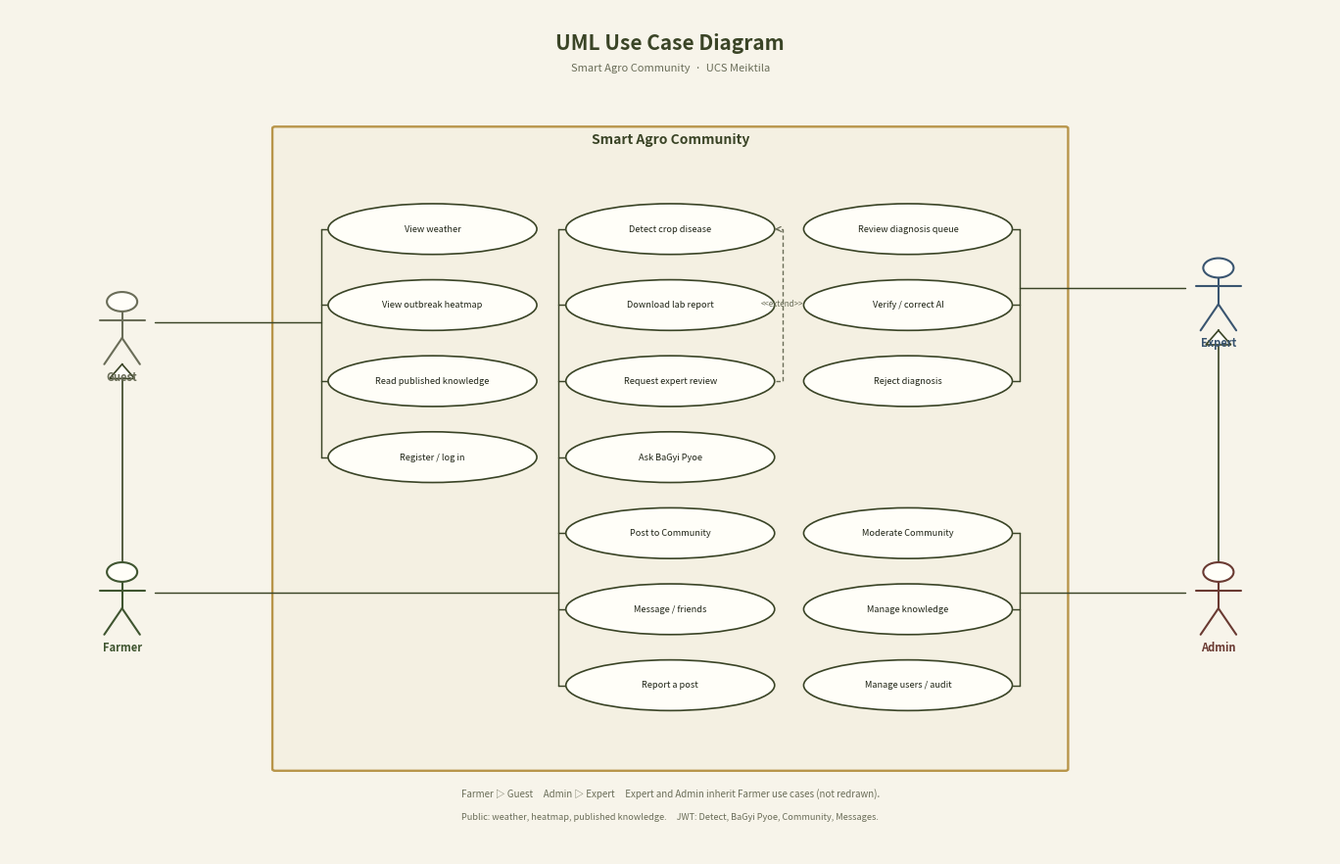
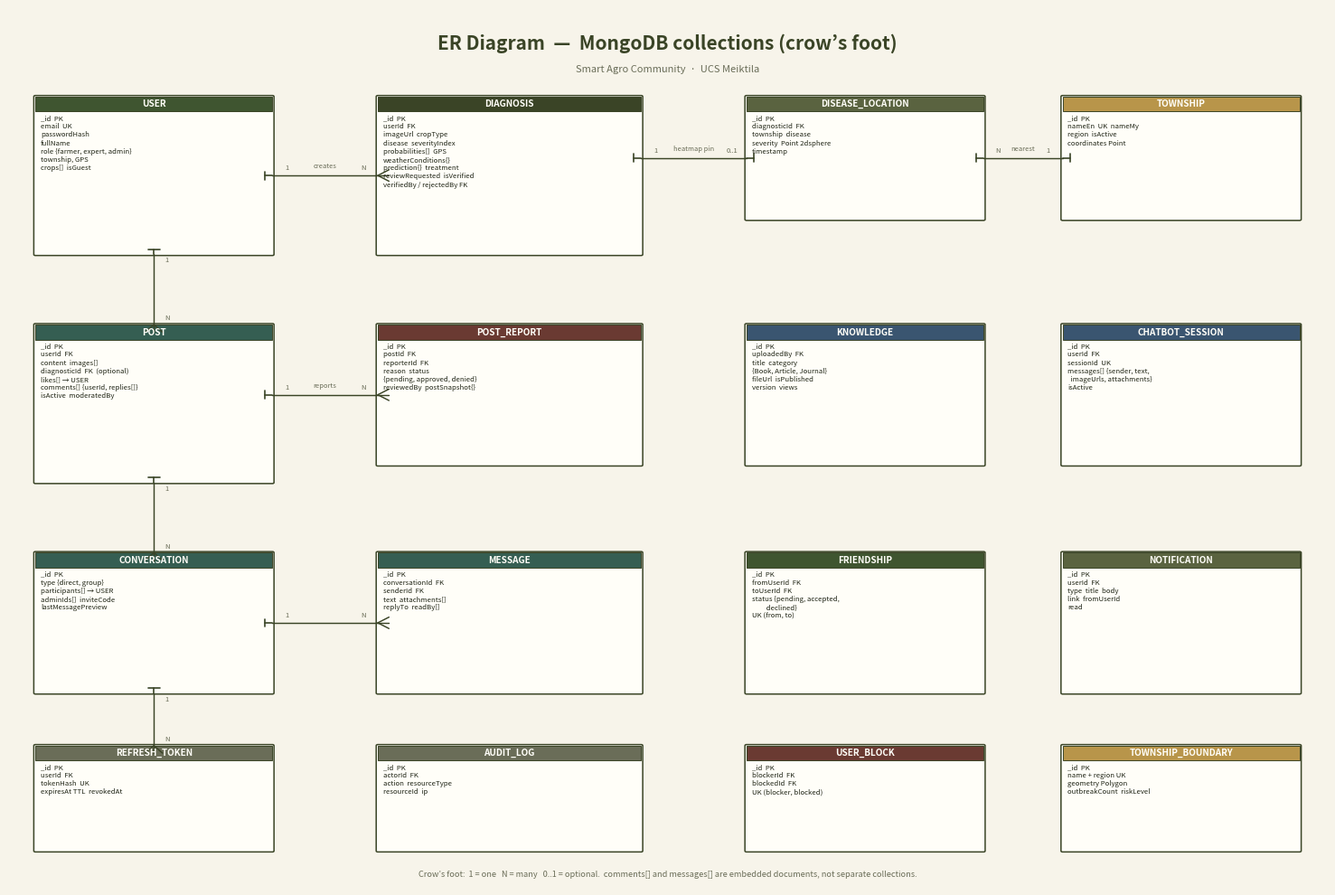
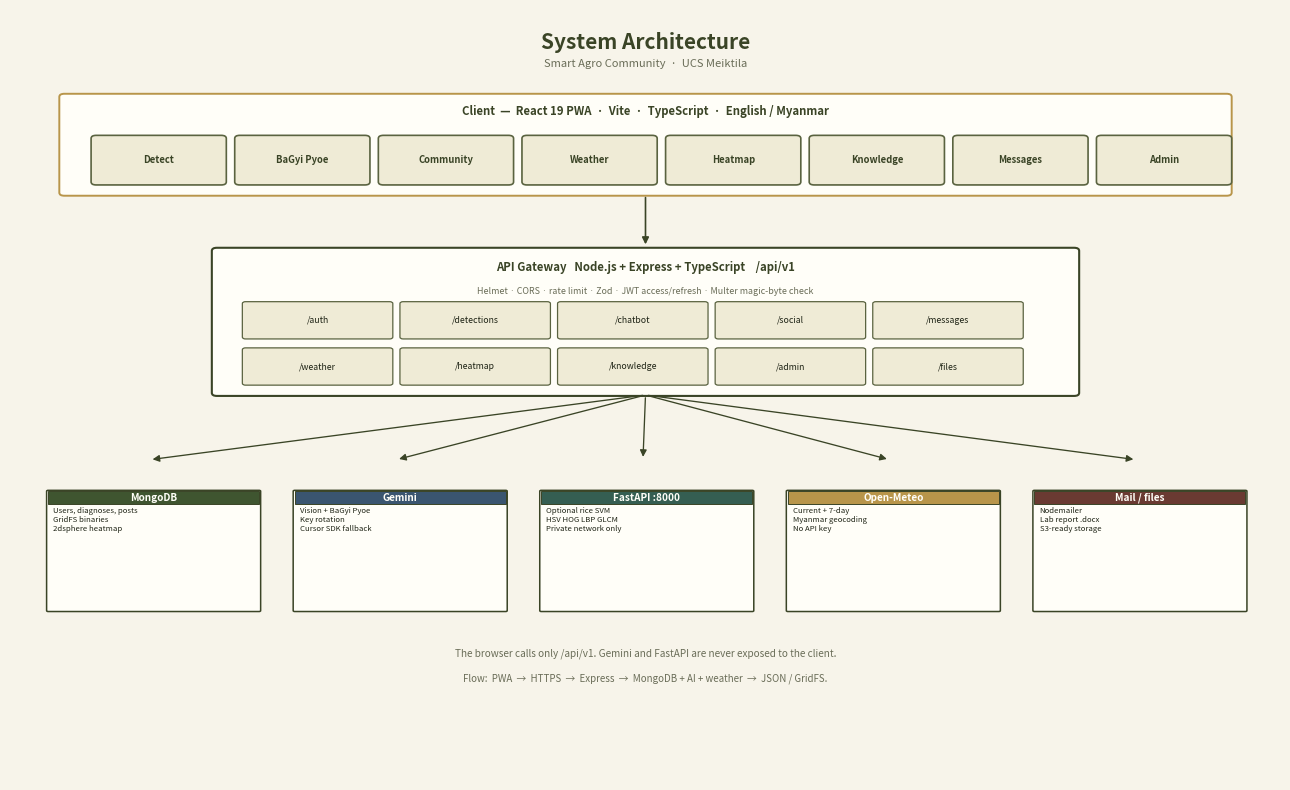
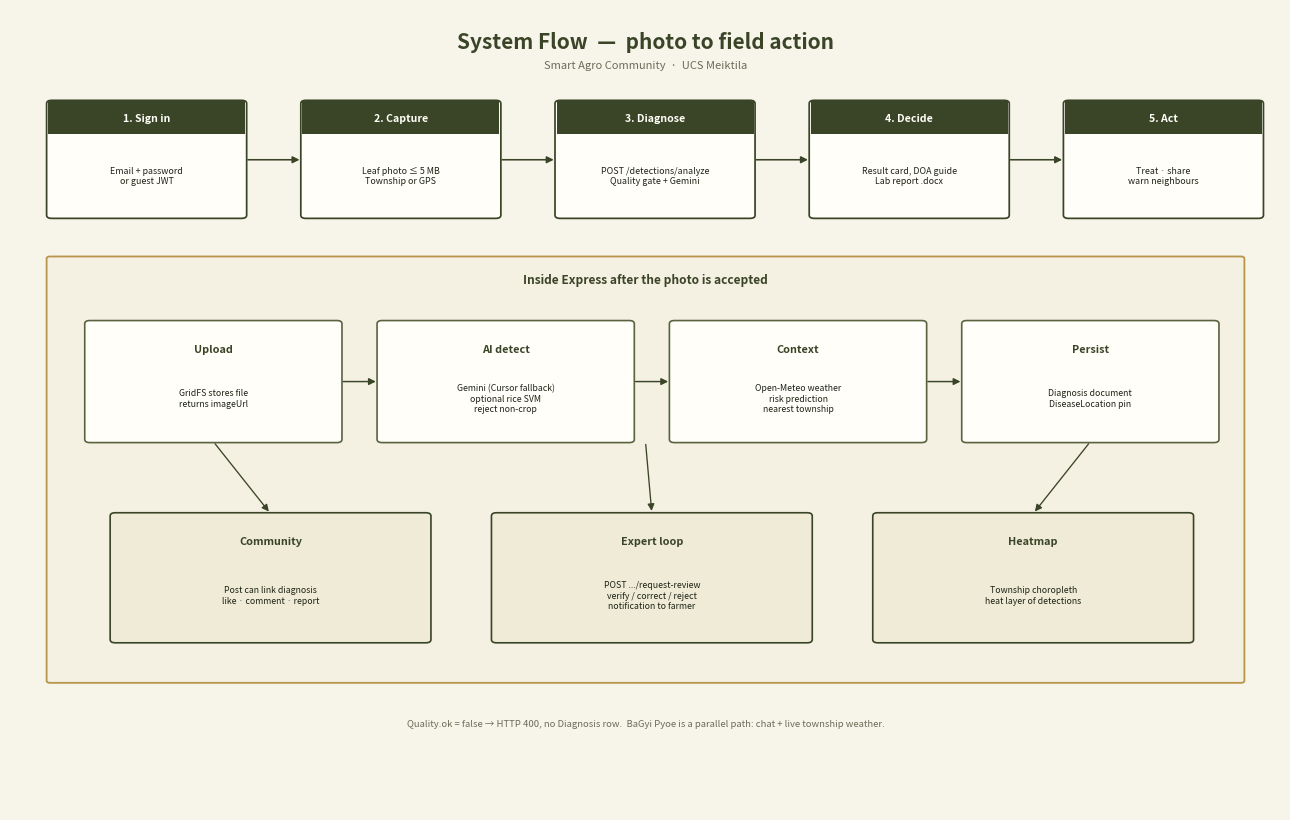
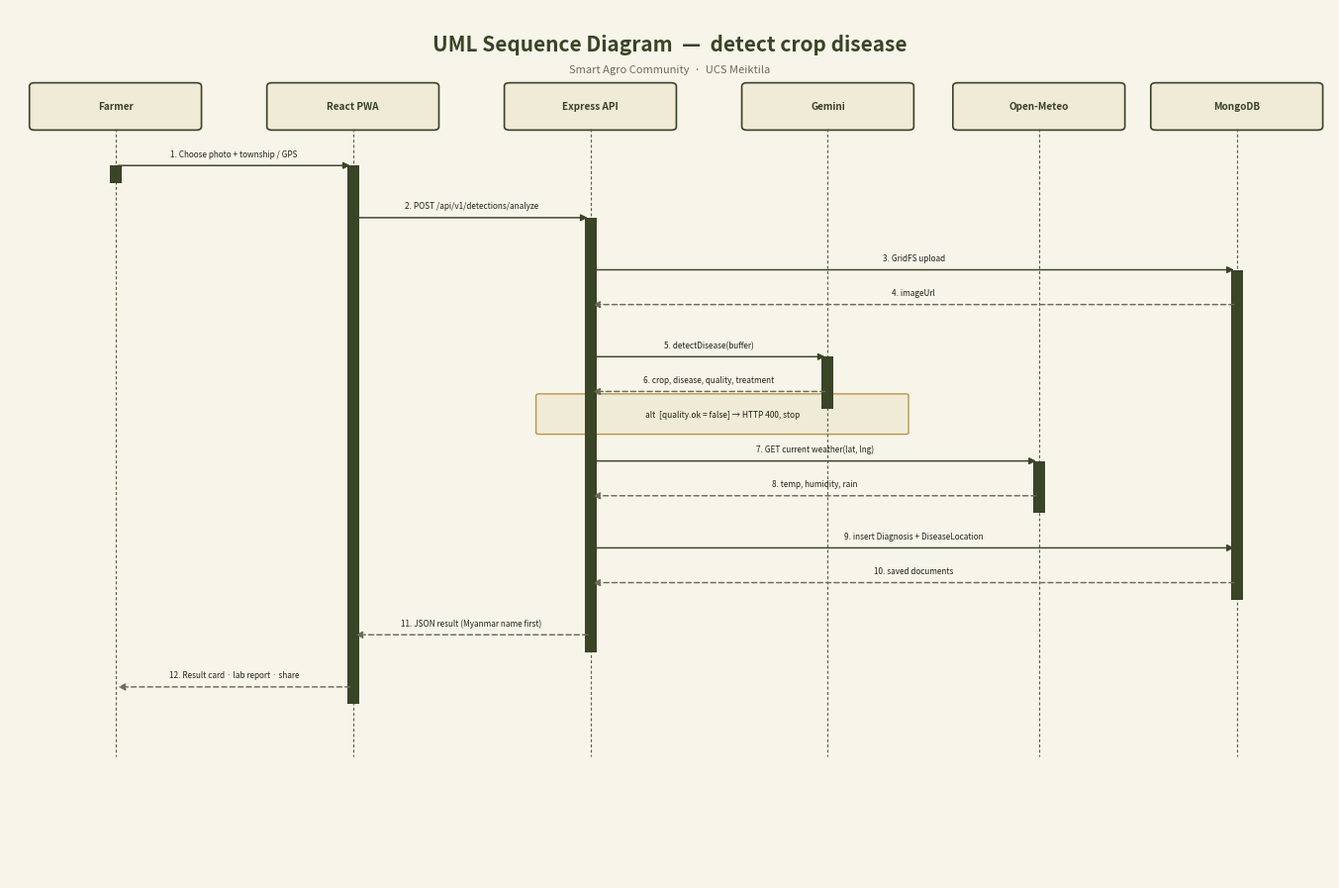
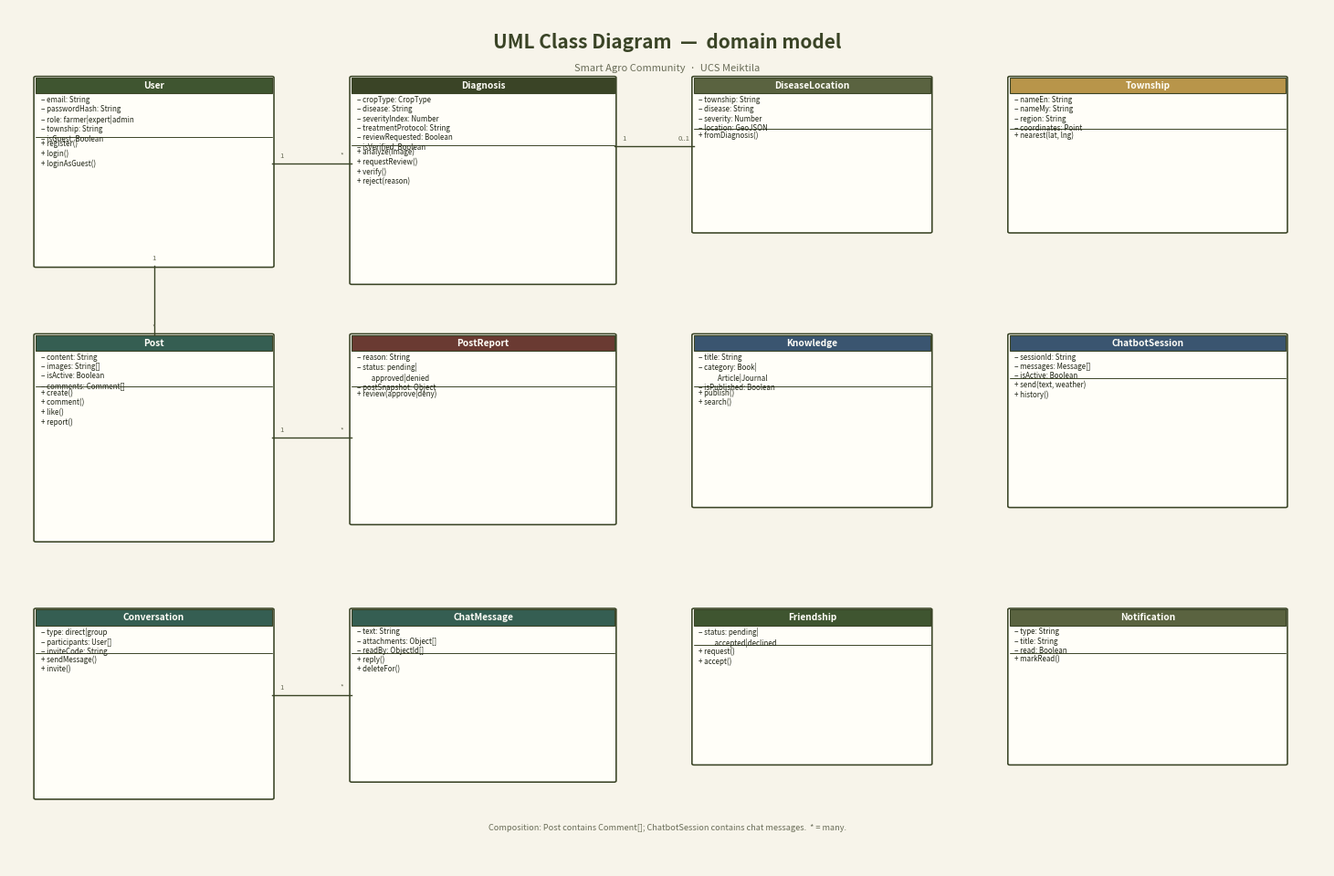
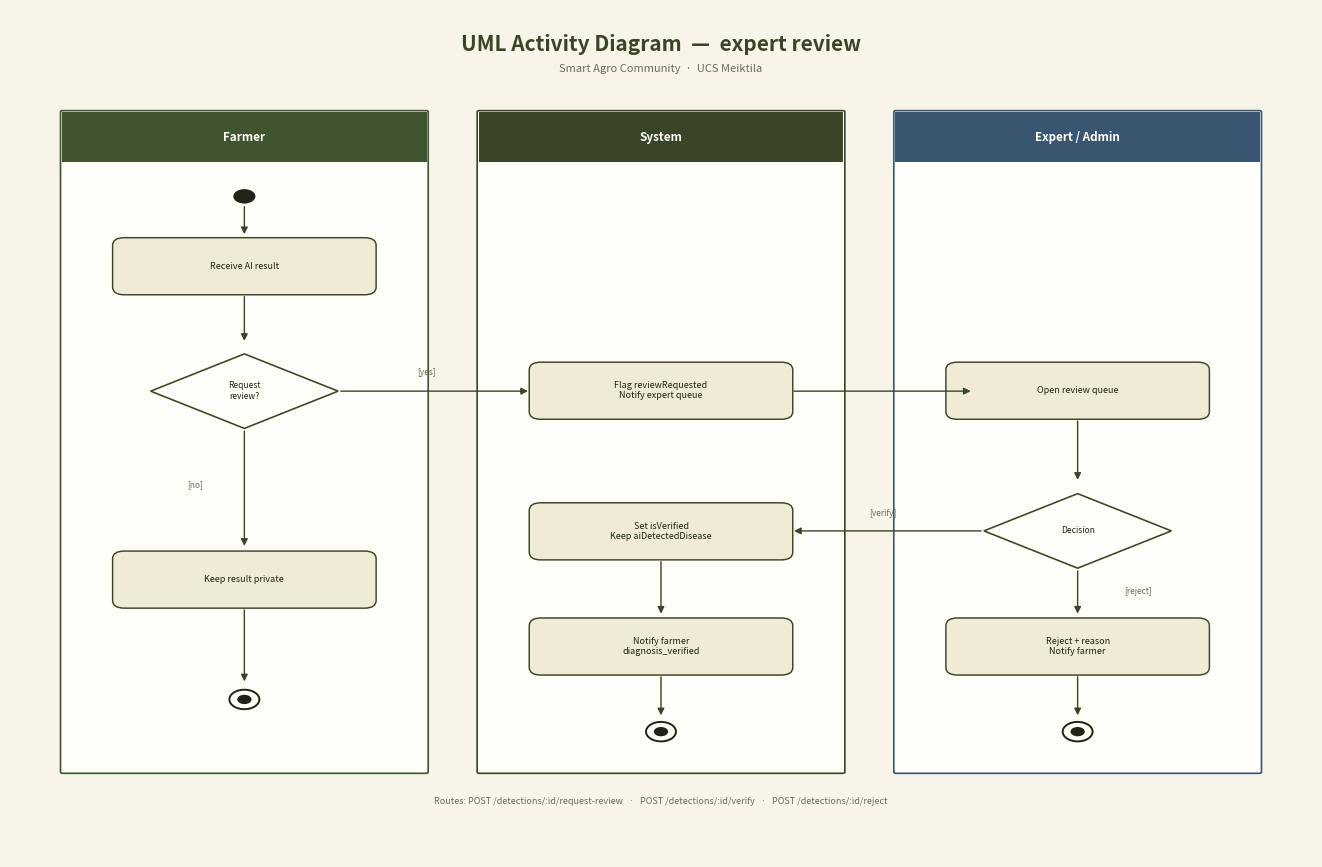

Generate these figures, in order, with matplotlib:
"""Correct UML / ER / flow diagrams for Smart Agro Community."""

from __future__ import annotations

from pathlib import Path

import matplotlib.pyplot as plt
from matplotlib.patches import (
    Circle,
    Ellipse,
    FancyArrowPatch,
    FancyBboxPatch,
    FancyBboxPatch as FB,
    Polygon,
    Rectangle,
    FancyBboxPatch,
)
from matplotlib.lines import Line2D
from matplotlib.patches import Arc

OUT = Path(r"d:\SMART-AGRO\docs\diagrams")
OUT.mkdir(parents=True, exist_ok=True)

CREAM = "#F7F4EA"
INK = "#1F2416"
OLIVE = "#3A4426"
MID = "#5A6340"
GOLD = "#B8954A"
WHITE = "#FFFEF8"
CARD = "#EFEBD6"
TEAL = "#355E52"
MUTED = "#6A6D58"
BLUE = "#3A5570"
RED = "#6A3A32"
GREEN = "#3F5530"


def fig_ax(w, h, title, subtitle="Smart Agro Community  ·  UCS Meiktila"):
    fig, ax = plt.subplots(figsize=(w, h), dpi=170)
    fig.patch.set_facecolor(CREAM)
    ax.set_facecolor(CREAM)
    ax.set_xlim(0, 100)
    ax.set_ylim(0, 100)
    ax.axis("off")
    ax.text(50, 97.2, title, ha="center", va="top", fontsize=15, color=OLIVE, fontweight="bold")
    ax.text(50, 93.6, subtitle, ha="center", va="top", fontsize=8, color=MUTED)
    return fig, ax


def save(fig, name):
    path = OUT / name
    fig.savefig(path, bbox_inches="tight", facecolor=fig.get_facecolor(), pad_inches=0.2)
    plt.close(fig)
    print("wrote", path)


def box(ax, x, y, w, h, fc=WHITE, ec=OLIVE, lw=1.2, r=0.4, z=2):
    p = FancyBboxPatch(
        (x, y), w, h, boxstyle=f"round,pad=0.12,rounding_size={r}",
        facecolor=fc, edgecolor=ec, linewidth=lw, zorder=z,
    )
    ax.add_patch(p)
    return p


def txt(ax, x, y, s, size=7.2, color=INK, w="normal", ha="center", va="center", z=6):
    ax.text(x, y, s, fontsize=size, color=color, fontweight=w, ha=ha, va=va, zorder=z)


def hline(ax, x1, x2, y, color=OLIVE, lw=1.15, ls="-"):
    ax.add_line(Line2D([x1, x2], [y, y], color=color, lw=lw, ls=ls, zorder=3, solid_capstyle="round"))


def vline(ax, x, y1, y2, color=OLIVE, lw=1.15, ls="-"):
    ax.add_line(Line2D([x, x], [y1, y2], color=color, lw=lw, ls=ls, zorder=3, solid_capstyle="round"))


def polyline(ax, pts, color=OLIVE, lw=1.15, ls="-"):
    xs, ys = zip(*pts)
    ax.add_line(Line2D(xs, ys, color=color, lw=lw, ls=ls, zorder=3, solid_capstyle="round"))


def arrow_end(ax, x1, y1, x2, y2, color=OLIVE, lw=1.15, dashed=False, style="-|>"):
    ax.add_patch(
        FancyArrowPatch(
            (x1, y1), (x2, y2),
            arrowstyle=style, mutation_scale=10, linewidth=lw, color=color,
            linestyle=(0, (3.5, 2.2)) if dashed else "solid", zorder=4,
        )
    )


def actor(ax, x, y, name, color=OLIVE):
    """Stick figure. y is the feet."""
    ax.add_patch(Circle((x, y + 7.4), 1.15, facecolor=WHITE, edgecolor=color, lw=1.5, zorder=5))
    vline(ax, x, y + 6.2, y + 3.1, color, 1.5)
    hline(ax, x - 1.7, x + 1.7, y + 5.2, color, 1.5)
    polyline(ax, [(x, y + 3.1), (x - 1.35, y)], color=color, lw=1.5)
    polyline(ax, [(x, y + 3.1), (x + 1.35, y)], color=color, lw=1.5)
    txt(ax, x, y - 1.5, name, 8, color, "bold")


def usecase(ax, x, y, w, h, label):
    e = Ellipse((x, y), w, h, facecolor=WHITE, edgecolor=OLIVE, lw=1.2, zorder=4)
    ax.add_patch(e)
    txt(ax, x, y, label, 6.6, INK, "normal")
    return x, y, w, h


def assoc(ax, x1, y1, x2, y2):
    """Solid association, no arrow (UML use-case association)."""
    ax.add_line(Line2D([x1, x2], [y1, y2], color=OLIVE, lw=1.05, zorder=3))


def generalize(ax, cx, cy, px, py):
    """Child (cx,cy) generalizes to parent (px,py). Hollow triangle at parent."""
    ax.add_line(Line2D([cx, px], [cy, py], color=OLIVE, lw=1.2, zorder=3))
    # triangle pointing to parent
    import math
    dx, dy = px - cx, py - cy
    L = max((dx * dx + dy * dy) ** 0.5, 0.01)
    ux, uy = dx / L, dy / L
    px2, py2 = px, py
    base_x, base_y = px2 - ux * 1.7, py2 - uy * 1.7
    pxp, pyp = -uy, ux
    p1 = (px2, py2)
    p2 = (base_x + pxp * 0.95, base_y + pyp * 0.95)
    p3 = (base_x - pxp * 0.95, base_y - pyp * 0.95)
    ax.add_patch(Polygon([p1, p2, p3], closed=True, facecolor=WHITE, edgecolor=OLIVE, lw=1.2, zorder=5))


def class_box(ax, x, y, w, h, name, attrs, methods, header=OLIVE):
    box(ax, x, y, w, h, WHITE, OLIVE, 1.15, 0.15)
    hh = 1.85
    ax.add_patch(Rectangle((x, y + h - hh), w, hh, facecolor=header, edgecolor=OLIVE, lw=0.8, zorder=3))
    txt(ax, x + w / 2, y + h - hh / 2, name, 7.3, WHITE, "bold")
    # divider 1
    attr_h = 0.95 * len(attrs) + 0.35
    ydiv1 = y + h - hh - attr_h
    hline(ax, x, x + w, ydiv1, OLIVE, 0.7)
    body = "\n".join(attrs)
    txt(ax, x + 0.4, y + h - hh - 0.25, body, 5.7, INK, ha="left", va="top")
    body2 = "\n".join(methods)
    txt(ax, x + 0.4, ydiv1 - 0.25, body2, 5.7, INK, ha="left", va="top")


def entity(ax, x, y, w, h, name, fields, header=OLIVE):
    box(ax, x, y, w, h, WHITE, OLIVE, 1.1, 0.12)
    ax.add_patch(Rectangle((x, y + h - 1.7), w, 1.7, facecolor=header, edgecolor=OLIVE, lw=0.7, zorder=3))
    txt(ax, x + w / 2, y + h - 0.85, name, 7.2, WHITE, "bold")
    txt(ax, x + 0.4, y + h - 2.05, "\n".join(fields), 5.6, INK, ha="left", va="top")


def crow(ax, x, y, facing="right", many=True):
    """Tiny crow's-foot at (x,y). facing = direction toward the MANY entity."""
    s = 0.85
    if facing == "right":
        pts = [(x, y), (x + s, y + s * 0.7), (x + s, y - s * 0.7)] if many else None
        if many:
            polyline(ax, [(x, y), (x + s, y + 0.65)], OLIVE, 1.05)
            polyline(ax, [(x, y), (x + s, y)], OLIVE, 1.05)
            polyline(ax, [(x, y), (x + s, y - 0.65)], OLIVE, 1.05)
        else:
            hline(ax, x, x + 0.55, y, OLIVE, 1.2)
            vline(ax, x + 0.55, y - 0.45, y + 0.45, OLIVE, 1.2)
    elif facing == "left":
        if many:
            polyline(ax, [(x, y), (x - s, y + 0.65)], OLIVE, 1.05)
            polyline(ax, [(x, y), (x - s, y)], OLIVE, 1.05)
            polyline(ax, [(x, y), (x - s, y - 0.65)], OLIVE, 1.05)
        else:
            hline(ax, x - 0.55, x, y, OLIVE, 1.2)
            vline(ax, x - 0.55, y - 0.45, y + 0.45, OLIVE, 1.2)
    elif facing == "down":
        if many:
            polyline(ax, [(x, y), (x + 0.65, y - s)], OLIVE, 1.05)
            polyline(ax, [(x, y), (x, y - s)], OLIVE, 1.05)
            polyline(ax, [(x, y), (x - 0.65, y - s)], OLIVE, 1.05)
        else:
            vline(ax, x, y - 0.55, y, OLIVE, 1.2)
            hline(ax, x - 0.45, x + 0.45, y - 0.55, OLIVE, 1.2)
    else:  # up
        if many:
            polyline(ax, [(x, y), (x + 0.65, y + s)], OLIVE, 1.05)
            polyline(ax, [(x, y), (x, y + s)], OLIVE, 1.05)
            polyline(ax, [(x, y), (x - 0.65, y + s)], OLIVE, 1.05)
        else:
            vline(ax, x, y, y + 0.55, OLIVE, 1.2)
            hline(ax, x - 0.45, x + 0.45, y + 0.55, OLIVE, 1.2)


def rel_h(ax, x1, y, x2, left_many=False, right_many=True, lcap="1", rcap="N", note=""):
    """Horizontal relationship with crow's foot."""
    hline(ax, x1, x2, y, OLIVE, 1.05)
    crow(ax, x1, y, "left", many=left_many)
    crow(ax, x2, y, "right", many=right_many)
    txt(ax, x1 + 1.1, y + 0.85, lcap, 5.5, MUTED)
    txt(ax, x2 - 1.1, y + 0.85, rcap, 5.5, MUTED)
    if note:
        txt(ax, (x1 + x2) / 2, y + 1.05, note, 5.4, MUTED)


def rel_v(ax, x, y1, y2, top_many=False, bot_many=True, tcap="1", bcap="N", note=""):
    vline(ax, x, y1, y2, OLIVE, 1.05)
    crow(ax, x, y1, "up", many=top_many)
    crow(ax, x, y2, "down", many=bot_many)
    txt(ax, x + 1.0, y1 - 0.7, tcap, 5.5, MUTED)
    txt(ax, x + 1.0, y2 + 0.7, bcap, 5.5, MUTED)
    if note:
        txt(ax, x + 2.4, (y1 + y2) / 2, note, 5.4, MUTED, ha="left")


# ---------------------------------------------------------------------------
# 1. USE CASE  (generalization + unique associations only)
# ---------------------------------------------------------------------------
def draw_use_case():
    fig, ax = fig_ax(17.4, 11.2, "UML Use Case Diagram")

    box(ax, 20, 10, 60, 76, "#F4F0E2", GOLD, 1.7, 0.2)
    txt(ax, 50, 84.6, "Smart Agro Community", 10, OLIVE, "bold")

    actor(ax, 8.5, 58, "Guest", MUTED)
    actor(ax, 8.5, 26, "Farmer", GREEN)
    generalize(ax, 8.5, 34.4, 8.5, 58)

    actor(ax, 91.5, 62, "Expert", BLUE)
    actor(ax, 91.5, 26, "Admin", RED)
    generalize(ax, 91.5, 34.4, 91.5, 62)

    g = [
        usecase(ax, 32, 74, 15.8, 6.0, "View weather"),
        usecase(ax, 32, 65, 15.8, 6.0, "View outbreak heatmap"),
        usecase(ax, 32, 56, 15.8, 6.0, "Read published knowledge"),
        usecase(ax, 32, 47, 15.8, 6.0, "Register / log in"),
    ]
    f = [
        usecase(ax, 50, 74, 15.8, 6.0, "Detect crop disease"),
        usecase(ax, 50, 65, 15.8, 6.0, "Download lab report"),
        usecase(ax, 50, 56, 15.8, 6.0, "Request expert review"),
        usecase(ax, 50, 47, 15.8, 6.0, "Ask BaGyi Pyoe"),
        usecase(ax, 50, 38, 15.8, 6.0, "Post to Community"),
        usecase(ax, 50, 29, 15.8, 6.0, "Message / friends"),
        usecase(ax, 50, 20, 15.8, 6.0, "Report a post"),
    ]
    e = [
        usecase(ax, 68, 74, 15.8, 6.0, "Review diagnosis queue"),
        usecase(ax, 68, 65, 15.8, 6.0, "Verify / correct AI"),
        usecase(ax, 68, 56, 15.8, 6.0, "Reject diagnosis"),
    ]
    a = [
        usecase(ax, 68, 38, 15.8, 6.0, "Moderate Community"),
        usecase(ax, 68, 29, 15.8, 6.0, "Manage knowledge"),
        usecase(ax, 68, 20, 15.8, 6.0, "Manage users / audit"),
    ]

    def spine(actor_x, actor_y, ucs, side="left"):
        ys = [u[1] for u in ucs]
        y0, y1 = min(ys), max(ys)
        if side == "left":
            sx = ucs[0][0] - ucs[0][2] / 2 - 0.55
            hline(ax, actor_x + 2.5, sx, actor_y + 5.0, OLIVE, 1.05)
            vline(ax, sx, y0, y1, OLIVE, 1.05)
            for ux, uy, uw, _ in ucs:
                hline(ax, sx, ux - uw / 2, uy, OLIVE, 1.05)
        else:
            sx = ucs[0][0] + ucs[0][2] / 2 + 0.55
            hline(ax, actor_x - 2.5, sx, actor_y + 5.0, OLIVE, 1.05)
            vline(ax, sx, y0, y1, OLIVE, 1.05)
            for ux, uy, uw, _ in ucs:
                hline(ax, ux + uw / 2, sx, uy, OLIVE, 1.05)

    spine(8.5, 58, g, "left")
    spine(8.5, 26, f, "left")
    spine(91.5, 62, e, "right")
    spine(91.5, 26, a, "right")

    polyline(ax, [(58.0, 56), (58.5, 56), (58.5, 74), (58.0, 74)], MUTED, 1.0, (0, (3.2, 2)))
    arrow_end(ax, 58.0, 74, 57.92, 74, MUTED, 0.9, dashed=True, style="->")
    txt(ax, 58.5, 65.2, "<<extend>>", 5.8, MUTED)

    txt(ax, 50, 7.2, "Farmer ▷ Guest     Admin ▷ Expert     Expert and Admin inherit Farmer use cases (not redrawn).", 7.0, MUTED)
    txt(ax, 50, 4.4, "Public: weather, heatmap, published knowledge.     JWT: Detect, BaGyi Pyoe, Community, Messages.", 6.6, MUTED)
    save(fig, "01-uml-use-case.png")


# ---------------------------------------------------------------------------
# 2. ER DIAGRAM
# ---------------------------------------------------------------------------
def draw_er():
    fig, ax = fig_ax(18.8, 12.6, "ER Diagram  —  MongoDB collections (crow’s foot)")

    entity(ax, 2, 72, 18, 18, "USER", [
        "_id  PK", "email  UK", "passwordHash", "fullName",
        "role {farmer, expert, admin}", "township, GPS", "crops[]  isGuest",
    ], GREEN)
    entity(ax, 28, 72, 20, 18, "DIAGNOSIS", [
        "_id  PK", "userId  FK", "imageUrl  cropType", "disease  severityIndex",
        "probabilities[]  GPS", "weatherConditions{}", "prediction{}  treatment",
        "reviewRequested  isVerified", "verifiedBy / rejectedBy FK",
    ], OLIVE)
    entity(ax, 56, 76, 18, 14, "DISEASE_LOCATION", [
        "_id  PK", "diagnosticId  FK", "township  disease",
        "severity  Point 2dsphere", "timestamp",
    ], MID)
    entity(ax, 80, 76, 18, 14, "TOWNSHIP", [
        "_id  PK", "nameEn  UK  nameMy", "region  isActive",
        "coordinates Point",
    ], GOLD)

    entity(ax, 2, 46, 18, 18, "POST", [
        "_id  PK", "userId  FK", "content  images[]",
        "diagnosticId  FK  (optional)", "likes[] → USER",
        "comments[] {userId, replies[]}", "isActive  moderatedBy",
    ], TEAL)
    entity(ax, 28, 48, 20, 16, "POST_REPORT", [
        "_id  PK", "postId  FK", "reporterId  FK",
        "reason  status", "{pending, approved, denied}",
        "reviewedBy  postSnapshot{}",
    ], RED)
    entity(ax, 56, 48, 18, 16, "KNOWLEDGE", [
        "_id  PK", "uploadedBy  FK", "title  category",
        "{Book, Article, Journal}", "fileUrl  isPublished", "version  views",
    ], BLUE)
    entity(ax, 80, 48, 18, 16, "CHATBOT_SESSION", [
        "_id  PK", "userId  FK", "sessionId  UK",
        "messages[] {sender, text,", "  imageUrls, attachments}", "isActive",
    ], BLUE)

    entity(ax, 2, 22, 18, 16, "CONVERSATION", [
        "_id  PK", "type {direct, group}", "participants[] → USER",
        "adminIds[]  inviteCode", "lastMessagePreview",
    ], TEAL)
    entity(ax, 28, 22, 20, 16, "MESSAGE", [
        "_id  PK", "conversationId  FK", "senderId  FK",
        "text  attachments[]", "replyTo  readBy[]",
    ], TEAL)
    entity(ax, 56, 22, 18, 16, "FRIENDSHIP", [
        "_id  PK", "fromUserId  FK", "toUserId  FK",
        "status {pending, accepted,", "         declined}", "UK (from, to)",
    ], GREEN)
    entity(ax, 80, 22, 18, 16, "NOTIFICATION", [
        "_id  PK", "userId  FK", "type  title  body",
        "link  fromUserId", "read",
    ], MID)

    entity(ax, 2, 4, 18, 12, "REFRESH_TOKEN", [
        "_id  PK", "userId  FK", "tokenHash  UK", "expiresAt TTL  revokedAt",
    ], MUTED)
    entity(ax, 28, 4, 20, 12, "AUDIT_LOG", [
        "_id  PK", "actorId  FK", "action  resourceType", "resourceId  ip",
    ], MUTED)
    entity(ax, 56, 4, 18, 12, "USER_BLOCK", [
        "_id  PK", "blockerId  FK", "blockedId  FK", "UK (blocker, blocked)",
    ], RED)
    entity(ax, 80, 4, 18, 12, "TOWNSHIP_BOUNDARY", [
        "_id  PK", "name + region UK", "geometry Polygon", "outbreakCount  riskLevel",
    ], GOLD)

    # relationships (only lines that do not cross boxes)
    rel_h(ax, 20, 81, 28, False, True, "1", "N", "creates")
    rel_h(ax, 48, 83, 56, False, False, "1", "0..1", "heatmap pin")
    rel_h(ax, 74, 83, 80, False, False, "N", "1", "nearest")
    rel_v(ax, 11, 72, 64, False, True, "1", "N")
    rel_h(ax, 20, 56, 28, False, True, "1", "N", "reports")
    rel_h(ax, 20, 30, 28, False, True, "1", "N")
    rel_v(ax, 11, 46, 38, False, True, "1", "N")
    rel_v(ax, 11, 22, 16, False, True, "1", "N")

    txt(ax, 50, 1.3,
        "Crow’s foot:  1 = one   N = many   0..1 = optional.  comments[] and messages[] are embedded documents, not separate collections.",
        6.6, MUTED)
    save(fig, "02-er-diagram.png")


# ---------------------------------------------------------------------------
# 3. ARCHITECTURE
# ---------------------------------------------------------------------------
def draw_architecture():
    fig, ax = fig_ax(16.4, 10.0, "System Architecture")

    box(ax, 4, 76, 92, 13, WHITE, GOLD, 1.4)
    txt(ax, 50, 86.8, "Client  —  React 19 PWA  ·  Vite  ·  TypeScript  ·  English / Myanmar", 8.2, OLIVE, "bold")
    mods = ["Detect", "BaGyi Pyoe", "Community", "Weather", "Heatmap", "Knowledge", "Messages", "Admin"]
    for i, m in enumerate(mods):
        x = 6.5 + i * 11.3
        box(ax, x, 77.4, 10.4, 6.2, CARD, MID)
        txt(ax, x + 5.2, 80.5, m, 6.8, OLIVE, "bold")

    arrow_end(ax, 50, 76, 50, 69.2, OLIVE, 1.2)

    box(ax, 16, 50, 68, 19, WHITE, OLIVE, 1.5)
    txt(ax, 50, 66.6, "API Gateway   Node.js + Express + TypeScript    /api/v1", 8.2, OLIVE, "bold")
    txt(ax, 50, 63.4, "Helmet · CORS · rate limit · Zod · JWT access/refresh · Multer magic-byte check", 6.4, MUTED)
    eps = ["/auth", "/detections", "/chatbot", "/social", "/messages",
           "/weather", "/heatmap", "/knowledge", "/admin", "/files"]
    for i, e in enumerate(eps):
        x = 18.4 + (i % 5) * 12.4
        y = 57.4 if i < 5 else 51.4
        box(ax, x, y, 11.6, 4.6, CARD, MID, 0.9, 0.25)
        txt(ax, x + 5.8, y + 2.3, e, 6.3, INK)

    cols = [
        (3, "MongoDB", ["Users, diagnoses, posts", "GridFS binaries", "2dsphere heatmap"], GREEN),
        (22.4, "Gemini", ["Vision + BaGyi Pyoe", "Key rotation", "Cursor SDK fallback"], BLUE),
        (41.8, "FastAPI :8000", ["Optional rice SVM", "HSV HOG LBP GLCM", "Private network only"], TEAL),
        (61.2, "Open-Meteo", ["Current + 7-day", "Myanmar geocoding", "No API key"], GOLD),
        (80.6, "Mail / files", ["Nodemailer", "Lab report .docx", "S3-ready storage"], RED),
    ]
    for x, title, lines, col in cols:
        arrow_end(ax, 50, 50, x + 8, 41.6, OLIVE, 0.95)
        entity(ax, x, 22, 16.6, 15.5, title, lines, col)

    txt(ax, 50, 16.4, "The browser calls only /api/v1. Gemini and FastAPI are never exposed to the client.", 7.2, MUTED)
    txt(ax, 50, 13.2, "Flow:  PWA  →  HTTPS  →  Express  →  MongoDB + AI + weather  →  JSON / GridFS.", 7.0, MUTED)
    save(fig, "03-system-architecture.png")


# ---------------------------------------------------------------------------
# 4. SYSTEM FLOW
# ---------------------------------------------------------------------------
def draw_flow():
    fig, ax = fig_ax(16.4, 10.4, "System Flow  —  photo to field action")

    steps = [
        (3, "1. Sign in", "Email + password\nor guest JWT"),
        (23, "2. Capture", "Leaf photo ≤ 5 MB\nTownship or GPS"),
        (43, "3. Diagnose", "POST /detections/analyze\nQuality gate + Gemini"),
        (63, "4. Decide", "Result card, DOA guide\nLab report .docx"),
        (83, "5. Act", "Treat · share\nwarn neighbours"),
    ]
    for i, (x, t, b) in enumerate(steps):
        box(ax, x, 74, 15.5, 14.5, WHITE, OLIVE, 1.25)
        ax.add_patch(Rectangle((x, 84.4), 15.5, 4.1, facecolor=OLIVE, zorder=3))
        txt(ax, x + 7.75, 86.45, t, 7.6, WHITE, "bold")
        txt(ax, x + 7.75, 79.2, b, 6.4, INK)
        if i < 4:
            arrow_end(ax, x + 15.5, 81.2, steps[i + 1][0], 81.2, OLIVE, 1.15)

    box(ax, 3, 16, 94, 53, "#F4F0E2", GOLD, 1.3, 0.25)
    txt(ax, 50, 66.2, "Inside Express after the photo is accepted", 8.6, OLIVE, "bold")

    inner = [
        (6, "Upload", "GridFS stores file\nreturns imageUrl"),
        (29, "AI detect", "Gemini (Cursor fallback)\noptional rice SVM\nreject non-crop"),
        (52, "Context", "Open-Meteo weather\nrisk prediction\nnearest township"),
        (75, "Persist", "Diagnosis document\nDiseaseLocation pin"),
    ]
    for i, (x, t, b) in enumerate(inner):
        box(ax, x, 46, 20, 15, WHITE, MID)
        txt(ax, x + 10, 57.6, t, 7.8, OLIVE, "bold")
        txt(ax, x + 10, 51.4, b, 6.3, INK)
        if i < 3:
            arrow_end(ax, x + 20, 53.5, inner[i + 1][0], 53.5, OLIVE, 1.05)

    outs = [
        (8, "Community", "Post can link diagnosis\nlike · comment · report"),
        (38, "Expert loop", "POST .../request-review\nverify / correct / reject\nnotification to farmer"),
        (68, "Heatmap", "Township choropleth\nheat layer of detections"),
    ]
    for x, t, b in outs:
        box(ax, x, 21, 25, 16, CARD, OLIVE)
        txt(ax, x + 12.5, 33.6, t, 7.8, OLIVE, "bold")
        txt(ax, x + 12.5, 26.8, b, 6.3, INK)
    arrow_end(ax, 16, 46, 20.5, 37, OLIVE, 0.95)
    arrow_end(ax, 50, 46, 50.5, 37, OLIVE, 0.95)
    arrow_end(ax, 85, 46, 80.5, 37, OLIVE, 0.95)

    txt(ax, 50, 10.8, "Quality.ok = false → HTTP 400, no Diagnosis row.  BaGyi Pyoe is a parallel path: chat + live township weather.", 6.8, MUTED)
    save(fig, "04-system-flow.png")


# ---------------------------------------------------------------------------
# 5. SEQUENCE  — correct endpoint, separate lifelines
# ---------------------------------------------------------------------------
def draw_sequence():
    fig, ax = fig_ax(17.2, 11.4, "UML Sequence Diagram  —  detect crop disease")

    lanes = [
        (8, "Farmer"),
        (26, "React PWA"),
        (44, "Express API"),
        (62, "Gemini"),
        (78, "Open-Meteo"),
        (93, "MongoDB"),
    ]
    top, bottom = 86, 14
    for x, name in lanes:
        box(ax, x - 6.4, 86.2, 12.8, 5.2, CARD, OLIVE)
        txt(ax, x, 88.8, name, 7.2, OLIVE, "bold")
        vline(ax, x, 86.2, bottom, MID, 0.85, (0, (2.5, 2)))

    def call(y, x1, x2, label, dashed=False):
        arrow_end(ax, x1, y, x2, y, OLIVE if not dashed else MUTED, 1.05, dashed=dashed)
        txt(ax, (x1 + x2) / 2, y + 1.35, label, 5.9, INK)

    def bar(x, y1, y2):
        ax.add_patch(Rectangle((x - 0.45, y2), 0.9, y1 - y2, facecolor=OLIVE, edgecolor=OLIVE, lw=0, zorder=4))

    bar(8, 82, 80)
    bar(26, 82, 20)
    bar(44, 76, 26)
    bar(62, 60, 54)
    bar(78, 48, 42)
    bar(93, 70, 32)

    call(82, 8, 26, "1. Choose photo + township / GPS")
    call(76, 26, 44, "2. POST /api/v1/detections/analyze")
    call(70, 44, 93, "3. GridFS upload")
    call(66, 93, 44, "4. imageUrl", True)
    call(60, 44, 62, "5. detectDisease(buffer)")
    call(56, 62, 44, "6. crop, disease, quality, treatment", True)

    box(ax, 40, 51.2, 28, 4.4, CARD, GOLD, 1.0, 0.2)
    txt(ax, 54, 53.4, "alt  [quality.ok = false] → HTTP 400, stop", 6.0, INK)

    call(48, 44, 78, "7. GET current weather(lat, lng)")
    call(44, 78, 44, "8. temp, humidity, rain", True)
    call(38, 44, 93, "9. insert Diagnosis + DiseaseLocation")
    call(34, 93, 44, "10. saved documents", True)
    call(28, 44, 26, "11. JSON result (Myanmar name first)", True)
    call(22, 26, 8, "12. Result card · lab report · share", True)

    save(fig, "05-uml-sequence-detect.png")


# ---------------------------------------------------------------------------
# 6. CLASS DIAGRAM
# ---------------------------------------------------------------------------
def draw_class():
    fig, ax = fig_ax(18.6, 12.2, "UML Class Diagram  —  domain model")

    class_box(ax, 2, 70, 18, 22, "User", [
        "− email: String",
        "− passwordHash: String",
        "− role: farmer|expert|admin",
        "− township: String",
        "− isGuest: Boolean",
    ], [
        "+ register()",
        "+ login()",
        "+ loginAsGuest()",
    ], GREEN)

    class_box(ax, 26, 68, 20, 24, "Diagnosis", [
        "− cropType: CropType",
        "− disease: String",
        "− severityIndex: Number",
        "− treatmentProtocol: String",
        "− reviewRequested: Boolean",
        "− isVerified: Boolean",
    ], [
        "+ analyze(image)",
        "+ requestReview()",
        "+ verify()",
        "+ reject(reason)",
    ], OLIVE)

    class_box(ax, 52, 74, 18, 18, "DiseaseLocation", [
        "− township: String",
        "− disease: String",
        "− severity: Number",
        "− location: GeoJSON",
    ], [
        "+ fromDiagnosis()",
    ], MID)

    class_box(ax, 76, 74, 21, 18, "Township", [
        "− nameEn: String",
        "− nameMy: String",
        "− region: String",
        "− coordinates: Point",
    ], [
        "+ nearest(lat, lng)",
    ], GOLD)

    class_box(ax, 2, 38, 18, 24, "Post", [
        "− content: String",
        "− images: String[]",
        "− isActive: Boolean",
        "− comments: Comment[]",
    ], [
        "+ create()",
        "+ comment()",
        "+ like()",
        "+ report()",
    ], TEAL)

    class_box(ax, 26, 40, 20, 22, "PostReport", [
        "− reason: String",
        "− status: pending|",
        "         approved|denied",
        "− postSnapshot: Object",
    ], [
        "+ review(approve|deny)",
    ], RED)

    class_box(ax, 52, 42, 18, 20, "Knowledge", [
        "− title: String",
        "− category: Book|",
        "            Article|Journal",
        "− isPublished: Boolean",
    ], [
        "+ publish()",
        "+ search()",
    ], BLUE)

    class_box(ax, 76, 42, 21, 20, "ChatbotSession", [
        "− sessionId: String",
        "− messages: Message[]",
        "− isActive: Boolean",
    ], [
        "+ send(text, weather)",
        "+ history()",
    ], BLUE)

    class_box(ax, 2, 8, 18, 22, "Conversation", [
        "− type: direct|group",
        "− participants: User[]",
        "− inviteCode: String",
    ], [
        "+ sendMessage()",
        "+ invite()",
    ], TEAL)

    class_box(ax, 26, 10, 20, 20, "ChatMessage", [
        "− text: String",
        "− attachments: Object[]",
        "− readBy: ObjectId[]",
    ], [
        "+ reply()",
        "+ deleteFor()",
    ], TEAL)

    class_box(ax, 52, 12, 18, 18, "Friendship", [
        "− status: pending|",
        "          accepted|declined",
    ], [
        "+ request()",
        "+ accept()",
    ], GREEN)

    class_box(ax, 76, 12, 21, 18, "Notification", [
        "− type: String",
        "− title: String",
        "− read: Boolean",
    ], [
        "+ markRead()",
    ], MID)

    def mlink(x1, y1, x2, y2, a="1", b="*", note=""):
        ax.add_line(Line2D([x1, x2], [y1, y2], color=OLIVE, lw=1.0, zorder=3))
        txt(ax, x1 + (x2 - x1) * 0.12, y1 + 0.9, a, 5.6, MUTED)
        txt(ax, x2 - (x2 - x1) * 0.12, y2 + 0.9, b, 5.6, MUTED)
        if note:
            txt(ax, (x1 + x2) / 2, (y1 + y2) / 2 + 1.1, note, 5.3, MUTED)

    mlink(20, 82, 26, 82, "1", "*")
    mlink(46, 84, 52, 84, "1", "0..1")
    mlink(11, 70, 11, 62, "1", "*")
    mlink(20, 50, 26, 50, "1", "*")
    mlink(20, 20, 26, 20, "1", "*")

    txt(ax, 50, 4.6, "Composition: Post contains Comment[]; ChatbotSession contains chat messages.  * = many.", 6.6, MUTED)
    save(fig, "06-uml-class-diagram.png")


# ---------------------------------------------------------------------------
# 7. ACTIVITY with swimlanes
# ---------------------------------------------------------------------------
def draw_activity():
    fig, ax = fig_ax(16.8, 11.0, "UML Activity Diagram  —  expert review")

    # swimlanes
    lanes = [(4, "Farmer", GREEN), (36, "System", OLIVE), (68, "Expert / Admin", BLUE)]
    for x, name, col in lanes:
        box(ax, x, 10, 28, 78, WHITE, col, 1.2, 0.15)
        ax.add_patch(Rectangle((x, 82), 28, 6, facecolor=col, zorder=3))
        txt(ax, x + 14, 85, name, 8.4, WHITE, "bold")

    def start(x, y):
        ax.add_patch(Circle((x, y), 0.85, facecolor=INK, zorder=5))

    def end(x, y):
        ax.add_patch(Circle((x, y), 1.15, facecolor=WHITE, edgecolor=INK, lw=1.4, zorder=5))
        ax.add_patch(Circle((x, y), 0.55, facecolor=INK, zorder=6))

    def act(x, y, w, h, s):
        box(ax, x, y, w, h, CARD, OLIVE, 1.05, 0.9)
        txt(ax, x + w / 2, y + h / 2, s, 6.5, INK)

    def diam(cx, cy, s):
        pts = [(cx, cy + 4.4), (cx + 7.2, cy), (cx, cy - 4.4), (cx - 7.2, cy)]
        ax.add_patch(Polygon(pts, closed=True, facecolor=WHITE, edgecolor=OLIVE, lw=1.15, zorder=4))
        txt(ax, cx, cy, s, 6.1, INK)

    start(18, 78)
    arrow_end(ax, 18, 77.1, 18, 73.2, OLIVE, 1.0)
    act(8, 66.5, 20, 6.5, "Receive AI result")
    arrow_end(ax, 18, 66.5, 18, 60.6, OLIVE, 1.0)
    diam(18, 55, "Request\nreview?")

    # no
    arrow_end(ax, 18, 50.6, 18, 36.4, OLIVE, 1.0)
    txt(ax, 14.2, 44, "[no]", 6, MUTED)
    act(8, 29.5, 20, 6.5, "Keep result private")
    arrow_end(ax, 18, 29.5, 18, 20.4, OLIVE, 1.0)
    end(18, 18.6)

    # yes to system
    arrow_end(ax, 25.2, 55, 40, 55, OLIVE, 1.0)
    txt(ax, 32, 57.2, "[yes]", 6, MUTED)
    act(40, 51.8, 20, 6.5, "Flag reviewRequested\nNotify expert queue")
    arrow_end(ax, 60, 55, 74, 55, OLIVE, 1.0)
    act(72, 51.8, 20, 6.5, "Open review queue")
    arrow_end(ax, 82, 51.8, 82, 44.2, OLIVE, 1.0)
    diam(82, 38.5, "Decision")

    # verify
    arrow_end(ax, 74.8, 38.5, 60, 38.5, OLIVE, 1.0)
    txt(ax, 67, 40.6, "[verify]", 6, MUTED)
    act(40, 35.2, 20, 6.5, "Set isVerified\nKeep aiDetectedDisease")
    arrow_end(ax, 50, 35.2, 50, 28.4, OLIVE, 1.0)
    act(40, 21.6, 20, 6.5, "Notify farmer\ndiagnosis_verified")
    arrow_end(ax, 50, 21.6, 50, 16.4, OLIVE, 1.0)
    end(50, 14.8)

    # reject
    arrow_end(ax, 82, 34.1, 82, 28.4, OLIVE, 1.0)
    txt(ax, 86.6, 31.4, "[reject]", 6, MUTED)
    act(72, 21.6, 20, 6.5, "Reject + reason\nNotify farmer")
    arrow_end(ax, 82, 21.6, 82, 16.4, OLIVE, 1.0)
    end(82, 14.8)

    txt(ax, 50, 6.6, "Routes: POST /detections/:id/request-review   ·   POST /detections/:id/verify   ·   POST /detections/:id/reject", 6.5, MUTED)
    save(fig, "07-uml-activity-expert-review.png")


def main():
    draw_use_case()
    draw_er()
    draw_architecture()
    draw_flow()
    draw_sequence()
    draw_class()
    draw_activity()
    # remove obsolete package diagram name if present
    old = OUT / "06-uml-class-packages.png"
    if old.exists():
        old.unlink()
    print("done", OUT)


if __name__ == "__main__":
    main()
